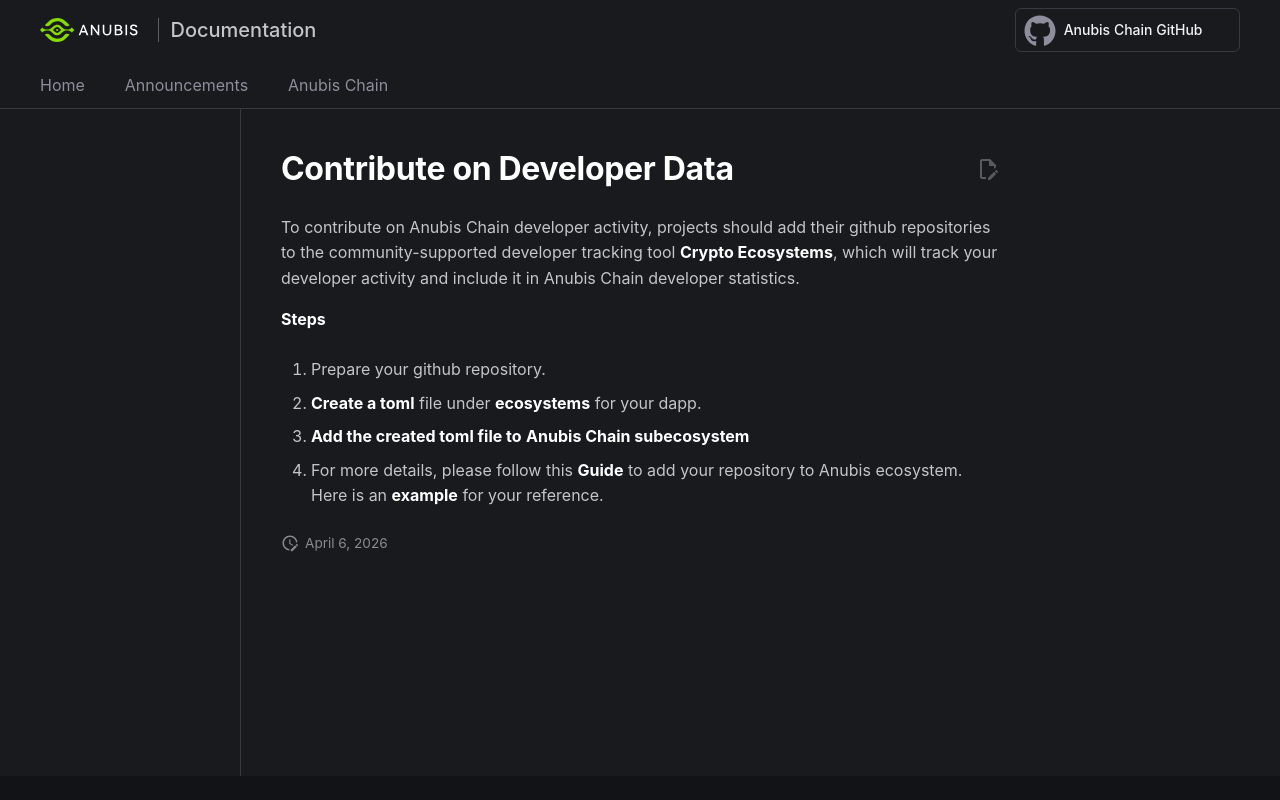

repository: anubis-chain/docs · page: join-ecosystem/platforms/electrical-capital/index.html · generator: mkdocs

# Contribute on Developer Data

To contribute on Anubis Chain developer activity, projects should add their github repositories to the community-supported developer tracking tool [**Crypto Ecosystems**](https://github.com/electric-capital/crypto-ecosystems), which will track your developer activity and include it in Anubis Chain developer statistics.

**Steps**

1. Prepare your github repository.

2. **Create a toml** file under [**ecosystems**](https://github.com/electric-capital/crypto-ecosystems/tree/master/data/ecosystems) for your dapp.

3. **Add the created toml file to** [**Anubis Chain subecosystem**](https://github.com/electric-capital/crypto-ecosystems/blob/master/data/ecosystems/b/bnb-chain-bsc.toml)

4. For more details, please follow this [**Guide**](https://github.com/electric-capital/crypto-ecosystems?tab=readme-ov-file#how-to-contribute) to add your repository to Anubis ecosystem. 
Here is an [**example**](https://github.com/electric-capital/crypto-ecosystems/pull/1344) for your reference.
